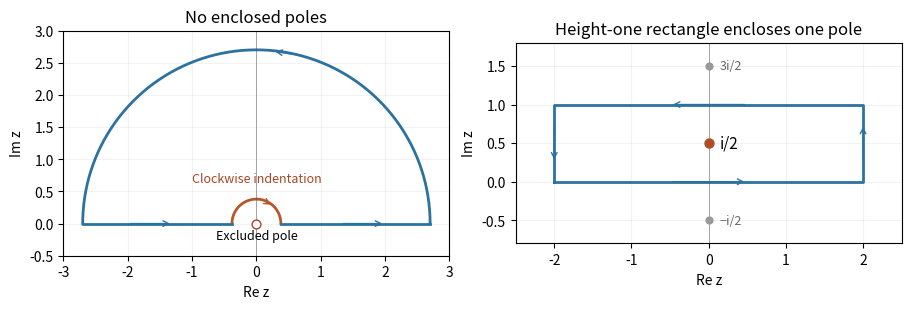

This chart was generated by the following Python code: (Note: this script raises an exception after producing the figure.)
"""Original indented half-disk and shifted rectangular contour diagrams."""
from pathlib import Path
import numpy as np
import matplotlib.pyplot as plt

fig,axes=plt.subplots(1,2,figsize=(9.0,4.0),layout="constrained")
left,right=axes
R,epsilon=2.7,0.38
outer=np.linspace(0,np.pi,400);inner=np.linspace(np.pi,0,150)
left.plot(R*np.cos(outer),R*np.sin(outer),color="#2c72a0",lw=2)
left.plot(epsilon*np.cos(inner),epsilon*np.sin(inner),color="#b5572c",lw=2)
left.plot([-R,-epsilon],[0,0],color="#2c72a0",lw=2);left.plot([epsilon,R],[0,0],color="#2c72a0",lw=2)
left.annotate("",(0.25,R-0.02),(0.65,R-0.08),arrowprops={"arrowstyle":"->","color":"#2c72a0"})
left.annotate("",(epsilon*np.cos(.8),epsilon*np.sin(.8)),(epsilon*np.cos(1.3),epsilon*np.sin(1.3)),arrowprops={"arrowstyle":"->","color":"#b5572c"})
left.annotate("",(-1.3,0),(-2.0,0),arrowprops={"arrowstyle":"->","color":"#2c72a0"})
left.annotate("",(2.0,0),(1.3,0),arrowprops={"arrowstyle":"->","color":"#2c72a0"})
left.scatter([0],[0],facecolor="white",edgecolor="#a84626",s=40,zorder=4)
left.text(0,-0.24,"Excluded pole",ha="center",fontsize=9)
left.text(0,0.65,"Clockwise indentation",ha="center",fontsize=9,color="#a84626")
left.set(xlim=(-3,3),ylim=(-0.5,3),xlabel="Re z",ylabel="Im z",title="No enclosed poles")
left.set_aspect("equal")
xs=[-2,2,2,-2,-2];ys=[0,0,1,1,0]
right.plot(xs,ys,color="#2c72a0",lw=2)
for start,end in [((-0.5,0),(0.5,0)),((2,0.25),(2,0.75)),((0.5,1),(-0.5,1)),((-2,0.75),(-2,0.25))]:
    right.annotate("",end,start,arrowprops={"arrowstyle":"->","color":"#2c72a0"})
right.scatter([0],[0.5],color="#ae4d28",s=42,zorder=4)
right.scatter([0,0],[-.5,1.5],color="#999999",s=24,zorder=4)
right.text(0.14,0.5,"i/2",fontsize=11,va="center")
right.text(0.14,-.5,"−i/2",fontsize=9,va="center",color="#666666")
right.text(0.14,1.5,"3i/2",fontsize=9,va="center",color="#666666")
right.set(xlim=(-2.5,2.5),ylim=(-.8,1.8),xlabel="Re z",ylabel="Im z",title="Height-one rectangle encloses one pole")
right.set_aspect("equal")
for ax in axes:ax.axvline(0,color="#555555",lw=.7,alpha=.5);ax.grid(alpha=.16)
fig.savefig(Path(__file__).with_suffix(".png").name,dpi=120,facecolor="white")
plt.close(fig)
